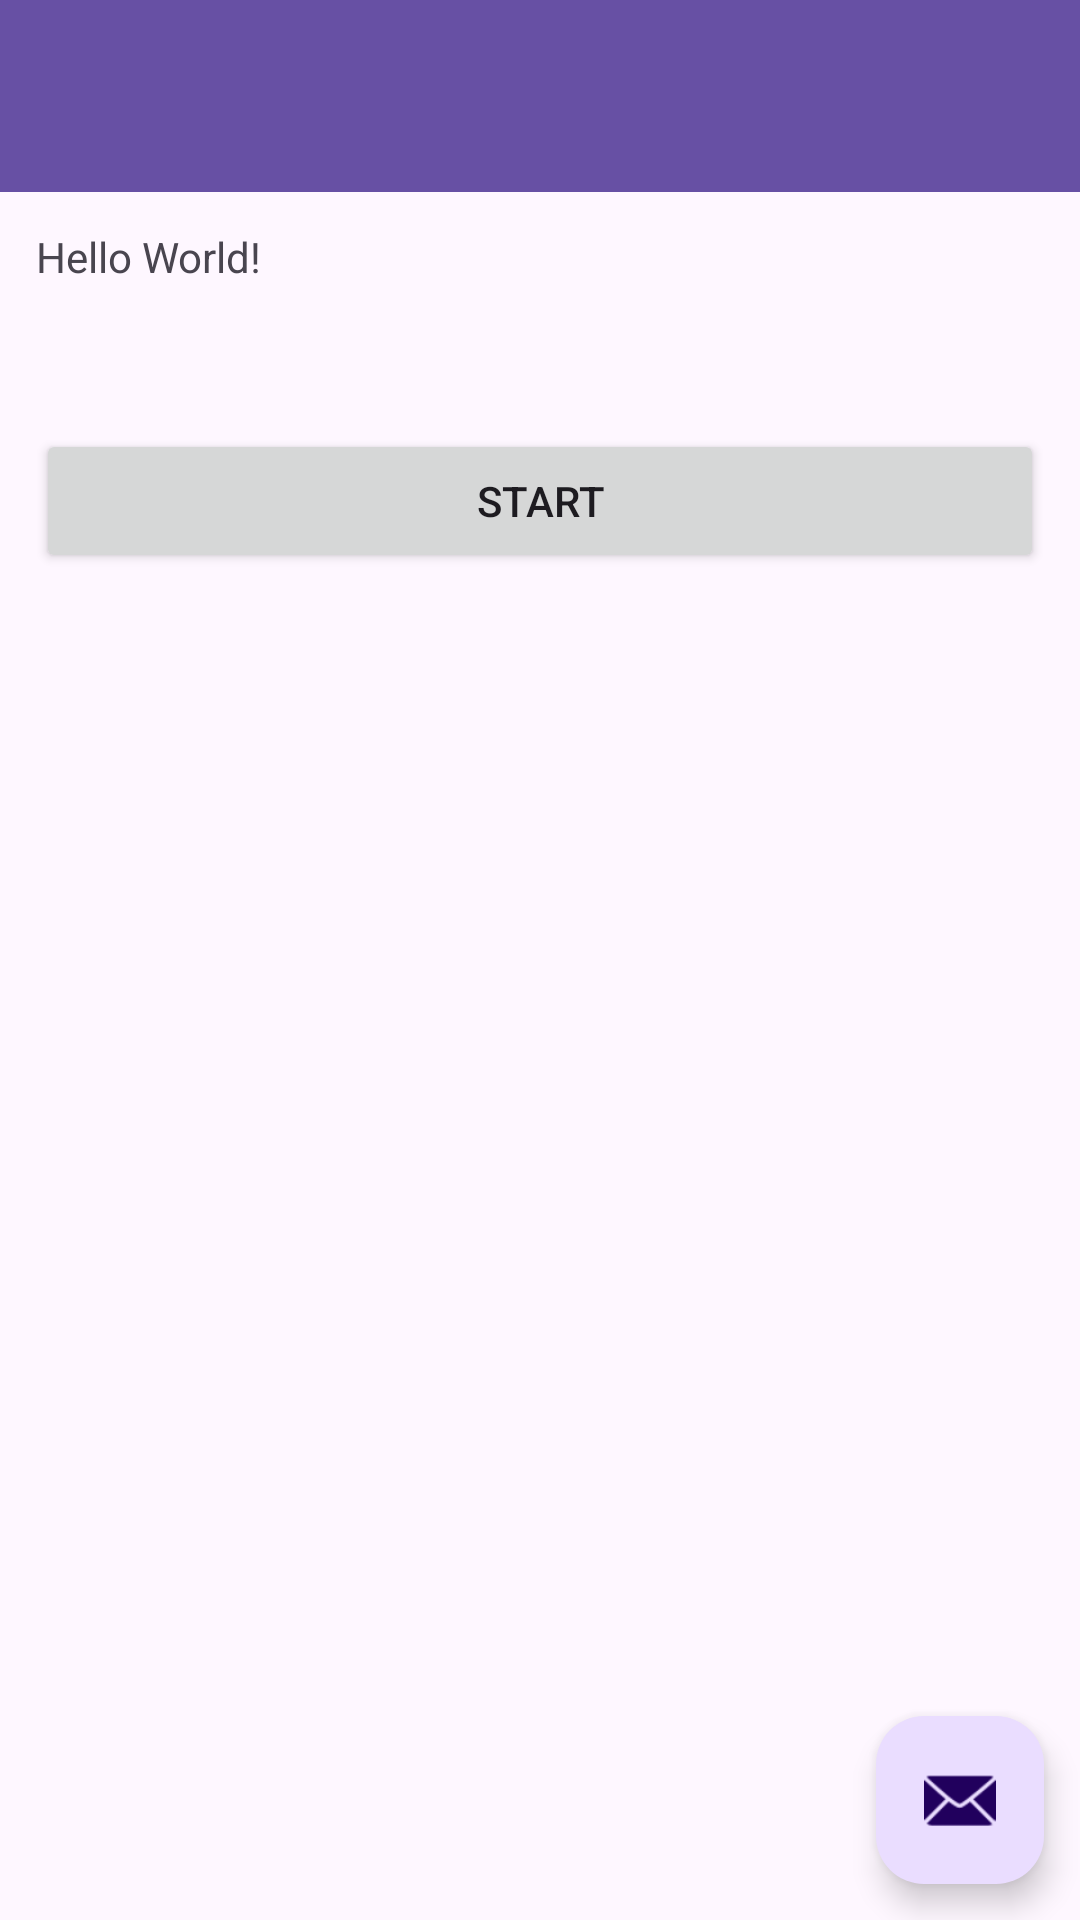

Write the Android layout XML for this screen, with the resource values it uses.
<!-- AndroidManifest.xml: application theme Theme.Project_PRM -->
<!-- res/layout/app_bar_main.xml -->
<?xml version="1.0" encoding="utf-8"?>
<androidx.coordinatorlayout.widget.CoordinatorLayout
    xmlns:android="http://schemas.android.com/apk/res/android"
    xmlns:app="http://schemas.android.com/apk/res-auto"
    xmlns:tools="http://schemas.android.com/tools"
    android:layout_width="match_parent"
    android:layout_height="match_parent"
    android:fitsSystemWindows="true"
    tools:context=".MainActivity">

    <com.google.android.material.appbar.AppBarLayout
        android:layout_width="match_parent"
        android:layout_height="wrap_content"
        android:theme="@style/AppTheme.AppBarOverlay">

        <androidx.appcompat.widget.Toolbar
            android:id="@+id/toolbar"
            android:layout_width="match_parent"
            android:layout_height="?attr/actionBarSize"
            android:background="?attr/colorPrimary"
            app:popupTheme="@style/AppTheme.PopupOverlay" />

    </com.google.android.material.appbar.AppBarLayout>

    <include layout="@layout/content_main" />


    <com.google.android.material.floatingactionbutton.FloatingActionButton
        android:id="@+id/fab"
        android:layout_width="wrap_content"
        android:layout_height="wrap_content"
        android:layout_gravity="bottom|end"
        android:layout_margin="@dimen/fab_margin"
        android:src="@android:drawable/ic_dialog_email" />

</androidx.coordinatorlayout.widget.CoordinatorLayout>
<!-- res/layout/content_main.xml (included above) -->
<?xml version="1.0" encoding="utf-8"?>
<RelativeLayout
    xmlns:android="http://schemas.android.com/apk/res/android"
    xmlns:app="http://schemas.android.com/apk/res-auto"
    xmlns:tools="http://schemas.android.com/tools"
    android:layout_width="match_parent"
    android:layout_height="match_parent"
    android:paddingBottom="@dimen/activity_vertical_margin"
    android:paddingLeft="@dimen/activity_horizontal_margin"
    android:paddingRight="@dimen/activity_horizontal_margin"
    android:paddingTop="@dimen/activity_vertical_margin"
    app:layout_behavior="@string/appbar_scrolling_view_behavior"
    tools:context=".MainActivity"
    tools:showIn="@layout/app_bar_main">
    <androidx.appcompat.widget.LinearLayoutCompat
        android:layout_width="match_parent"
        android:layout_height="match_parent"
        android:orientation="vertical">
        <TextView
            android:layout_width="wrap_content"
            android:layout_height="wrap_content"
            android:text="@string/hello_world" />
        <ProgressBar
            android:id="@+id/simpleProgressbar"
            android:layout_width="wrap_content"
            android:layout_height="wrap_content"
            android:visibility="invisible"
            android:layout_gravity="center" />
        <Button
            android:id="@+id/btStart"
            android:layout_width="match_parent"
            android:layout_height="wrap_content"
            android:text="Start"/>
    </androidx.appcompat.widget.LinearLayoutCompat>
</RelativeLayout>
<!-- resources referenced by this layout -->
<resources>
  <dimen name="activity_horizontal_margin">12dp</dimen>
  <dimen name="activity_vertical_margin">12dp</dimen>
  <dimen name="fab_margin">12dp</dimen>
  <string name="hello_world">Hello World!</string>
  <style name="AppTheme.AppBarOverlay" parent="ThemeOverlay.AppCompat.Dark.ActionBar" />
  <style name="AppTheme.PopupOverlay" parent="ThemeOverlay.AppCompat.Light" />
  <style name="Theme.Project_PRM" parent="Base.Theme.Project_PRM" />
  <style name="Base.Theme.Project_PRM" parent="Theme.Material3.DayNight.NoActionBar">
          
          
      </style>
</resources>
